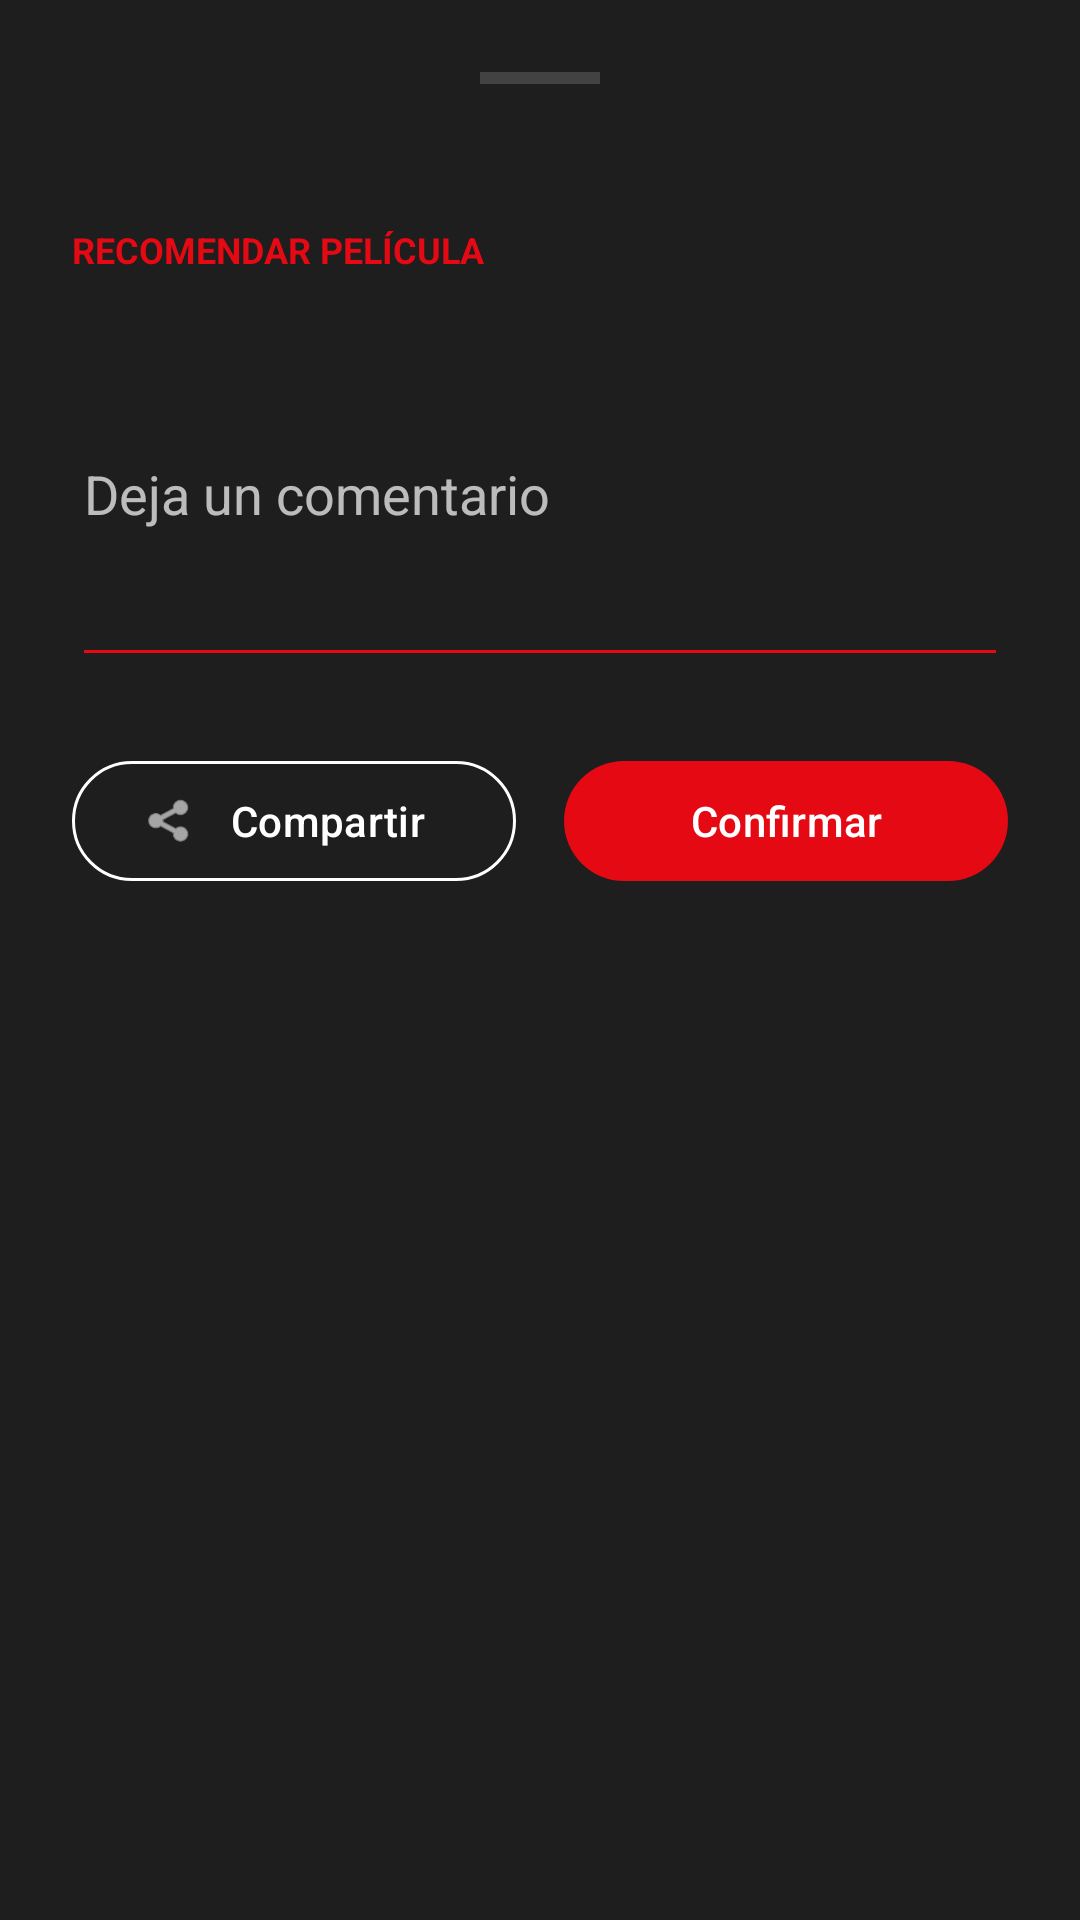

Reconstruct the res/layout file that produces this screen, plus the resources it refers to.
<!-- AndroidManifest.xml: application theme Theme.IMDUMB -->
<!-- res/layout/bottom_sheet_recommend.xml -->
<?xml version="1.0" encoding="utf-8"?>
<LinearLayout xmlns:android="http://schemas.android.com/apk/res/android"
    xmlns:app="http://schemas.android.com/apk/res-auto"
    xmlns:tools="http://schemas.android.com/tools"
    android:layout_width="match_parent"
    android:layout_height="wrap_content"
    android:background="@color/surface_dark"
    android:orientation="vertical"
    android:padding="24dp">

    
    <View
        android:layout_width="40dp"
        android:layout_height="4dp"
        android:layout_gravity="center_horizontal"
        android:layout_marginBottom="16dp"
        android:background="#424242" />

    <TextView
        android:id="@+id/tvSheetTitle"
        android:layout_width="match_parent"
        android:layout_height="wrap_content"
        android:textColor="@color/white"
        android:textSize="20sp"
        android:textStyle="bold"
        tools:text="Movie Title" />

    <TextView
        android:layout_width="match_parent"
        android:layout_height="wrap_content"
        android:layout_marginTop="4dp"
        android:text="@string/recommend_title"
        android:textColor="@color/primary_red"
        android:textSize="12sp"
        android:textStyle="bold"
        android:textAllCaps="true" />

    <androidx.core.widget.NestedScrollView
        android:layout_width="match_parent"
        android:layout_height="wrap_content"
        android:layout_marginTop="16dp"
        android:maxHeight="200dp">

        <TextView
            android:id="@+id/tvSheetOverview"
            android:layout_width="match_parent"
            android:layout_height="wrap_content"
            android:textColor="@color/text_secondary"
            android:textSize="14sp"
            tools:text="Sinopsis de la película..." />
    </androidx.core.widget.NestedScrollView>

    <EditText
        android:id="@+id/etComment"
        android:layout_width="match_parent"
        android:layout_height="wrap_content"
        android:layout_marginTop="16dp"
        android:hint="@string/recommend_hint"
        android:textColor="@color/text_primary"
        android:textColorHint="@color/text_secondary"
        android:inputType="textMultiLine"
        android:minLines="3"
        android:gravity="top"
        android:importantForAutofill="no"
        android:backgroundTint="@color/primary_red" />

    <LinearLayout
        android:layout_width="match_parent"
        android:layout_height="wrap_content"
        android:layout_marginTop="24dp"
        android:orientation="horizontal">

        <com.google.android.material.button.MaterialButton
            android:id="@+id/btnShare"
            style="@style/Widget.Material3.Button.OutlinedButton"
            android:layout_width="0dp"
            android:layout_height="wrap_content"
            android:layout_weight="1"
            android:layout_marginEnd="8dp"
            android:text="@string/recommend_share"
            android:textColor="@color/white"
            app:strokeColor="@color/white"
            app:icon="@android:drawable/ic_menu_share"
            app:iconTint="@color/white" />

        <com.google.android.material.button.MaterialButton
            android:id="@+id/btnConfirm"
            android:layout_width="0dp"
            android:layout_height="wrap_content"
            android:layout_weight="1"
            android:layout_marginStart="8dp"
            android:text="@string/recommend_confirm"
            android:textColor="@color/white"
            app:backgroundTint="@color/primary_red" />

    </LinearLayout>

</LinearLayout>
<!-- resources referenced by this layout -->
<resources>
  <color name="primary_red">#E50914</color>
  <color name="surface_dark">#1E1E1E</color>
  <color name="text_primary">#FFFFFF</color>
  <color name="text_secondary">#B3FFFFFF</color>
  <color name="white">#FFFFFFFF</color>
  <string name="recommend_confirm">Confirmar</string>
  <string name="recommend_hint">Deja un comentario</string>
  <string name="recommend_share">Compartir</string>
  <string name="recommend_title">Recomendar Película</string>
  <style name="Theme.IMDUMB" parent="Base.Theme.IMDUMB" />
  <style name="Base.Theme.IMDUMB" parent="Theme.Material3.DayNight.NoActionBar">
          <item name="colorPrimary">@color/primary_red</item>
          <item name="android:windowBackground">@color/background_dark</item>
          <item name="android:statusBarColor">@color/background_dark</item>
      </style>
  <color name="background_dark">#121212</color>
</resources>
